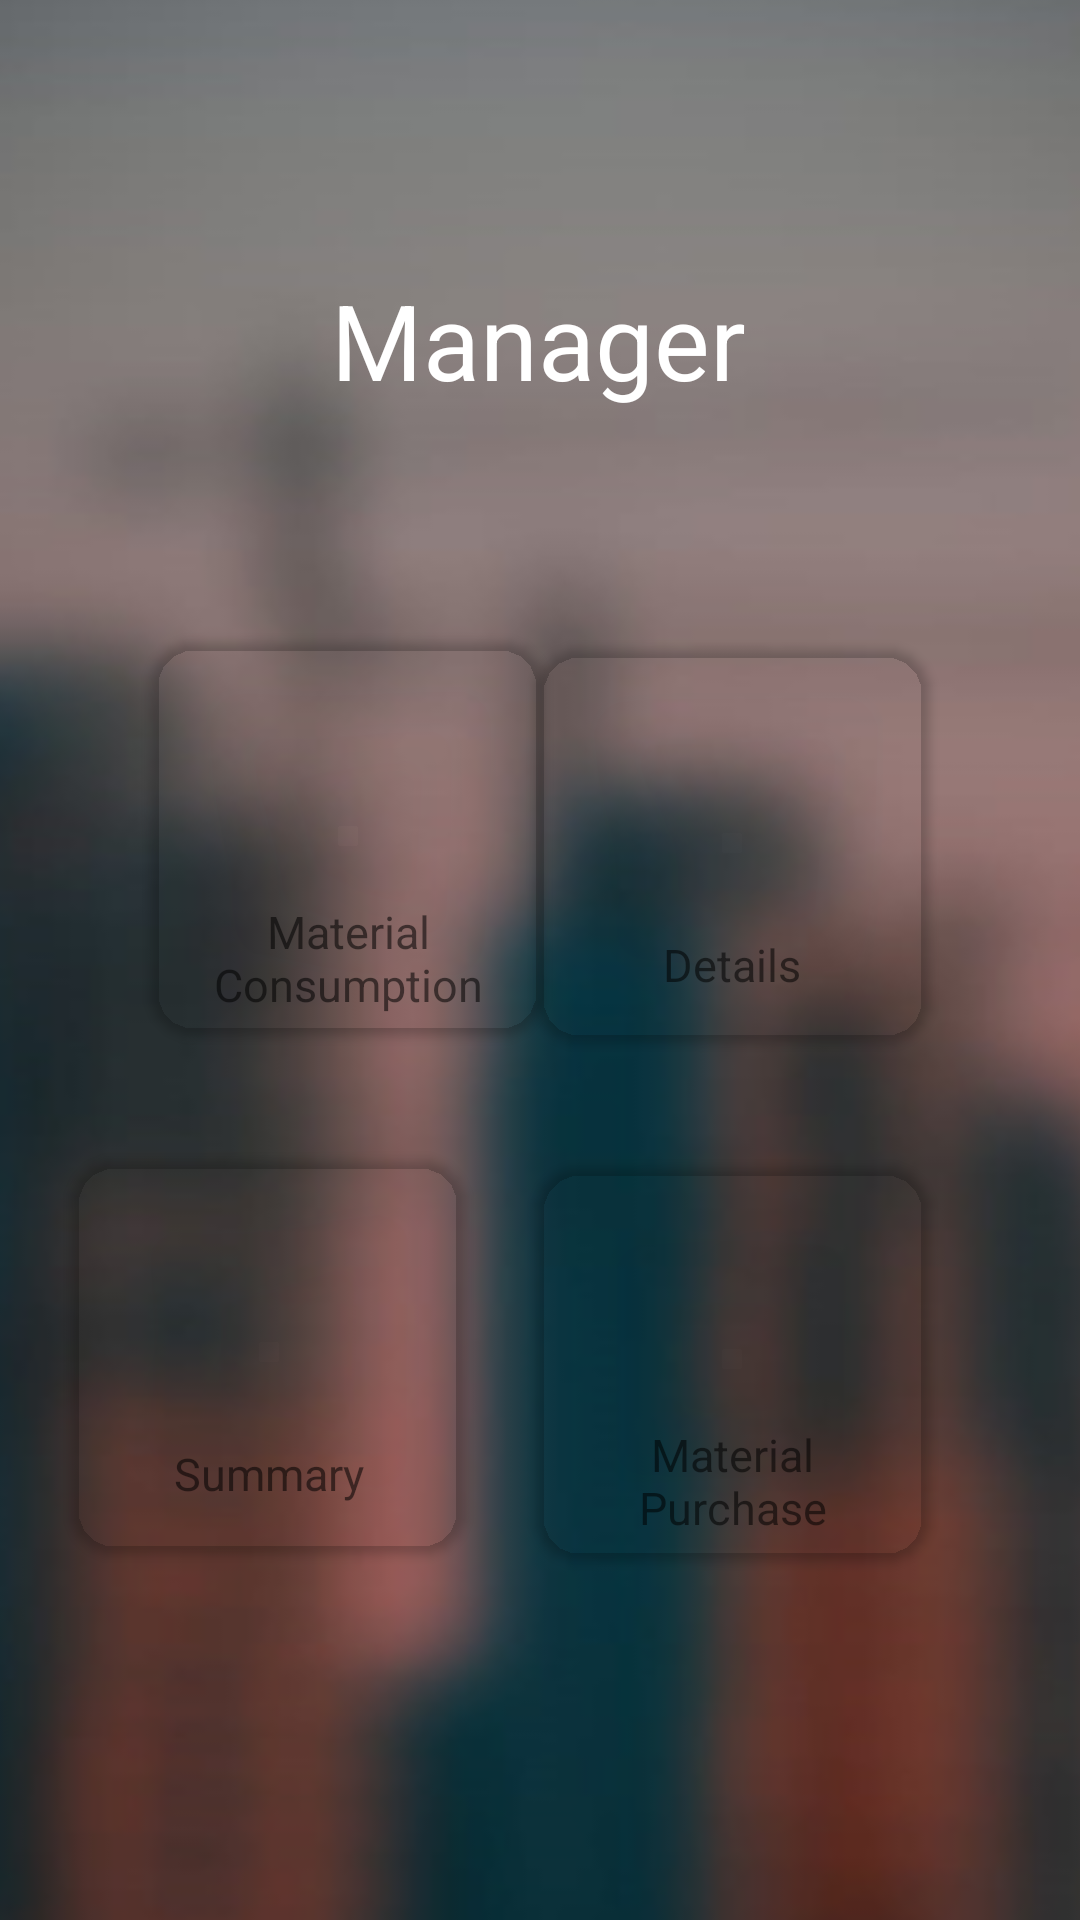

Android layout source for this screen:
<!-- AndroidManifest.xml: application theme Theme.BuildIt -->
<!-- res/layout/activity_manager_dashboard.xml -->
<?xml version="1.0" encoding="utf-8"?>
<androidx.constraintlayout.widget.ConstraintLayout xmlns:android="http://schemas.android.com/apk/res/android"
    xmlns:app="http://schemas.android.com/apk/res-auto"
    xmlns:tools="http://schemas.android.com/tools"
    android:layout_width="match_parent"
    android:layout_height="match_parent"
    tools:context=".Activities.ManagerDashboard.ManagerDashboard">


    <ImageView
        android:id="@+id/imageView2"
        android:layout_width="1080dp"
        android:layout_height="900dp"
        android:layout_marginTop="2dp"
        android:src="@drawable/mainbackground"
        app:layout_constraintBottom_toBottomOf="parent"
        app:layout_constraintEnd_toEndOf="parent"
        app:layout_constraintStart_toStartOf="parent"
        app:layout_constraintTop_toTopOf="parent"
        app:layout_constraintVertical_bias="0.508" />

    <TextView
        android:id="@+id/textView"
        android:layout_width="wrap_content"
        android:layout_height="wrap_content"
        android:layout_marginTop="90dp"
        android:text="Manager"
        android:textColor="@color/white"

        android:textSize="35dp"
        app:layout_constraintEnd_toEndOf="parent"
        app:layout_constraintHorizontal_bias="0.498"
        app:layout_constraintStart_toStartOf="parent"
        app:layout_constraintTop_toTopOf="parent" />



    <androidx.cardview.widget.CardView
        android:id="@+id/cardView2"
        android:layout_width="132dp"
        android:layout_height="132dp"
        android:layout_marginTop="215dp"
        android:layout_marginRight="50dp"
        app:cardBackgroundColor="@color/transparent"
        app:cardCornerRadius="15dp"
        android:elevation="100dp"
        app:layout_constraintEnd_toEndOf="parent"
        app:layout_constraintHorizontal_bias="1.0"
        app:layout_constraintTop_toTopOf="parent">

        <androidx.constraintlayout.widget.ConstraintLayout
            android:layout_width="match_parent"
            android:id="@+id/details_card"
            android:layout_height="match_parent">

            <ImageView
                android:id="@+id/details_image"
                android:layout_width="65dp"
                android:layout_height="65dp"
                app:layout_constraintBottom_toBottomOf="parent"
                app:layout_constraintEnd_toEndOf="parent"
                app:layout_constraintHorizontal_bias="0.507"
                app:layout_constraintStart_toStartOf="parent"
                app:layout_constraintTop_toTopOf="parent"
                app:layout_constraintVertical_bias="0.238" />

            <TextView
                android:layout_width="wrap_content"
                android:layout_height="wrap_content"
                android:text="Details"
                android:textSize="15dp"
                app:layout_constraintBottom_toBottomOf="parent"
                app:layout_constraintEnd_toEndOf="parent"
                app:layout_constraintStart_toStartOf="parent"
                app:layout_constraintTop_toBottomOf="@+id/details_image" />
        </androidx.constraintlayout.widget.ConstraintLayout>


    </androidx.cardview.widget.CardView>

    <androidx.cardview.widget.CardView
        android:id="@+id/Material_consumption_card"
        android:layout_width="132dp"
        android:layout_height="132dp"
        android:layout_marginStart="50dp"
        android:layout_marginTop="76dp"
        app:cardBackgroundColor="@color/transparent"
        app:cardCornerRadius="15dp"
        app:layout_constraintStart_toStartOf="parent"
        app:layout_constraintTop_toBottomOf="@+id/textView">
        <androidx.constraintlayout.widget.ConstraintLayout
            android:layout_width="match_parent"
            android:layout_height="match_parent">

            <ImageView
                android:id="@+id/material_purchase_image"
                android:layout_width="65dp"
                android:layout_height="65dp"
                app:layout_constraintBottom_toBottomOf="parent"
                app:layout_constraintEnd_toEndOf="parent"
                app:layout_constraintHorizontal_bias="0.507"
                app:layout_constraintStart_toStartOf="parent"
                app:layout_constraintTop_toTopOf="parent"
                app:layout_constraintVertical_bias="0.238" />

            <TextView
                android:layout_width="wrap_content"
                android:layout_height="wrap_content"
                android:text="Material Consumption"
                android:textAlignment="center"
                android:textSize="15dp"
                app:layout_constraintBottom_toBottomOf="parent"
                app:layout_constraintEnd_toEndOf="parent"
                app:layout_constraintStart_toStartOf="parent"
                app:layout_constraintTop_toBottomOf="@+id/material_purchase_image" />

        </androidx.constraintlayout.widget.ConstraintLayout>

    </androidx.cardview.widget.CardView>

    <androidx.cardview.widget.CardView
        android:id="@+id/material_purchase_card"
        android:layout_width="132dp"
        android:layout_height="132dp"
        android:layout_marginTop="40dp"
        android:layout_marginEnd="50dp"
        app:cardBackgroundColor="@color/transparent"
        app:cardCornerRadius="15dp"
        app:layout_constraintEnd_toEndOf="parent"
        app:layout_constraintHorizontal_bias="1.0"
        app:layout_constraintStart_toEndOf="@+id/Material_consumption_card"
        app:layout_constraintTop_toBottomOf="@+id/cardView2">
        <androidx.constraintlayout.widget.ConstraintLayout
            android:layout_width="match_parent"
            android:layout_height="match_parent">

            <ImageView
                android:id="@+id/material_consumption_image"
                android:layout_width="65dp"
                android:layout_height="65dp"
                app:layout_constraintBottom_toBottomOf="parent"
                app:layout_constraintEnd_toEndOf="parent"
                app:layout_constraintHorizontal_bias="0.507"
                app:layout_constraintStart_toStartOf="parent"
                app:layout_constraintTop_toTopOf="parent"
                app:layout_constraintVertical_bias="0.238" />

            <TextView
                android:layout_width="wrap_content"
                android:layout_height="wrap_content"
                android:text="Material        Purchase"
                android:textAlignment="center"
                android:textSize="15dp"
                app:layout_constraintBottom_toBottomOf="parent"
                app:layout_constraintEnd_toEndOf="parent"
                app:layout_constraintStart_toStartOf="parent"
                app:layout_constraintTop_toBottomOf="@+id/material_consumption_image" />

        </androidx.constraintlayout.widget.ConstraintLayout>


    </androidx.cardview.widget.CardView>


    <androidx.cardview.widget.CardView
        android:id="@+id/Summary_card"
        android:layout_width="132dp"
        android:layout_height="132dp"
        android:layout_marginTop="40dp"
        app:cardBackgroundColor="@color/transparent"
        app:cardCornerRadius="15dp"
        app:layout_constraintEnd_toStartOf="@+id/material_purchase_card"
        app:layout_constraintHorizontal_bias="0.515"
        app:layout_constraintStart_toStartOf="parent"
        app:layout_constraintTop_toBottomOf="@+id/Material_consumption_card">
<androidx.constraintlayout.widget.ConstraintLayout
    android:layout_width="match_parent"
    android:layout_height="match_parent">

    <ImageView
        android:id="@+id/summary_image"
        android:layout_width="65dp"
        android:layout_height="65dp"
        app:layout_constraintBottom_toBottomOf="parent"
        app:layout_constraintEnd_toEndOf="parent"
        app:layout_constraintHorizontal_bias="0.507"
        app:layout_constraintStart_toStartOf="parent"
        app:layout_constraintTop_toTopOf="parent"
        app:layout_constraintVertical_bias="0.238" />

    <TextView
        android:layout_width="wrap_content"
        android:layout_height="wrap_content"
        android:text="Summary"
        android:textSize="15dp"
        app:layout_constraintBottom_toBottomOf="parent"
        app:layout_constraintEnd_toEndOf="parent"
        app:layout_constraintStart_toStartOf="parent"
        app:layout_constraintTop_toBottomOf="@+id/summary_image" />

</androidx.constraintlayout.widget.ConstraintLayout>

    </androidx.cardview.widget.CardView>


</androidx.constraintlayout.widget.ConstraintLayout>
<!-- resources referenced by this layout -->
<resources>
  <!-- drawable mainbackground: png bitmap (drawable-v24, 143062 bytes) -->
  <style name="Theme.BuildIt" parent="Theme.MaterialComponents.DayNight.NoActionBar">
          
          <item name="colorPrimary">@color/black</item>
          <item name="colorPrimaryVariant">@color/purple_700</item>
          <item name="colorOnPrimary">@color/white</item>
          
          <item name="colorSecondary">@color/teal_200</item>
          <item name="colorSecondaryVariant">@color/teal_700</item>
          <item name="colorOnSecondary">@color/black</item>
          
          <item name="android:statusBarColor" tools:targetApi="l">?attr/colorPrimaryVariant</item>
          
  
      </style>
  <!-- not gathered from this repository: default colours our renderer supplied (Android Studio template values) -->
  <color name="purple_700">#FF3700B3</color>
  <color name="teal_200">#FF03DAC5</color>
  <color name="teal_700">#FF018786</color>
  <color name="black">#FF000000</color>
  <color name="white">#FFFFFFFF</color>
</resources>
